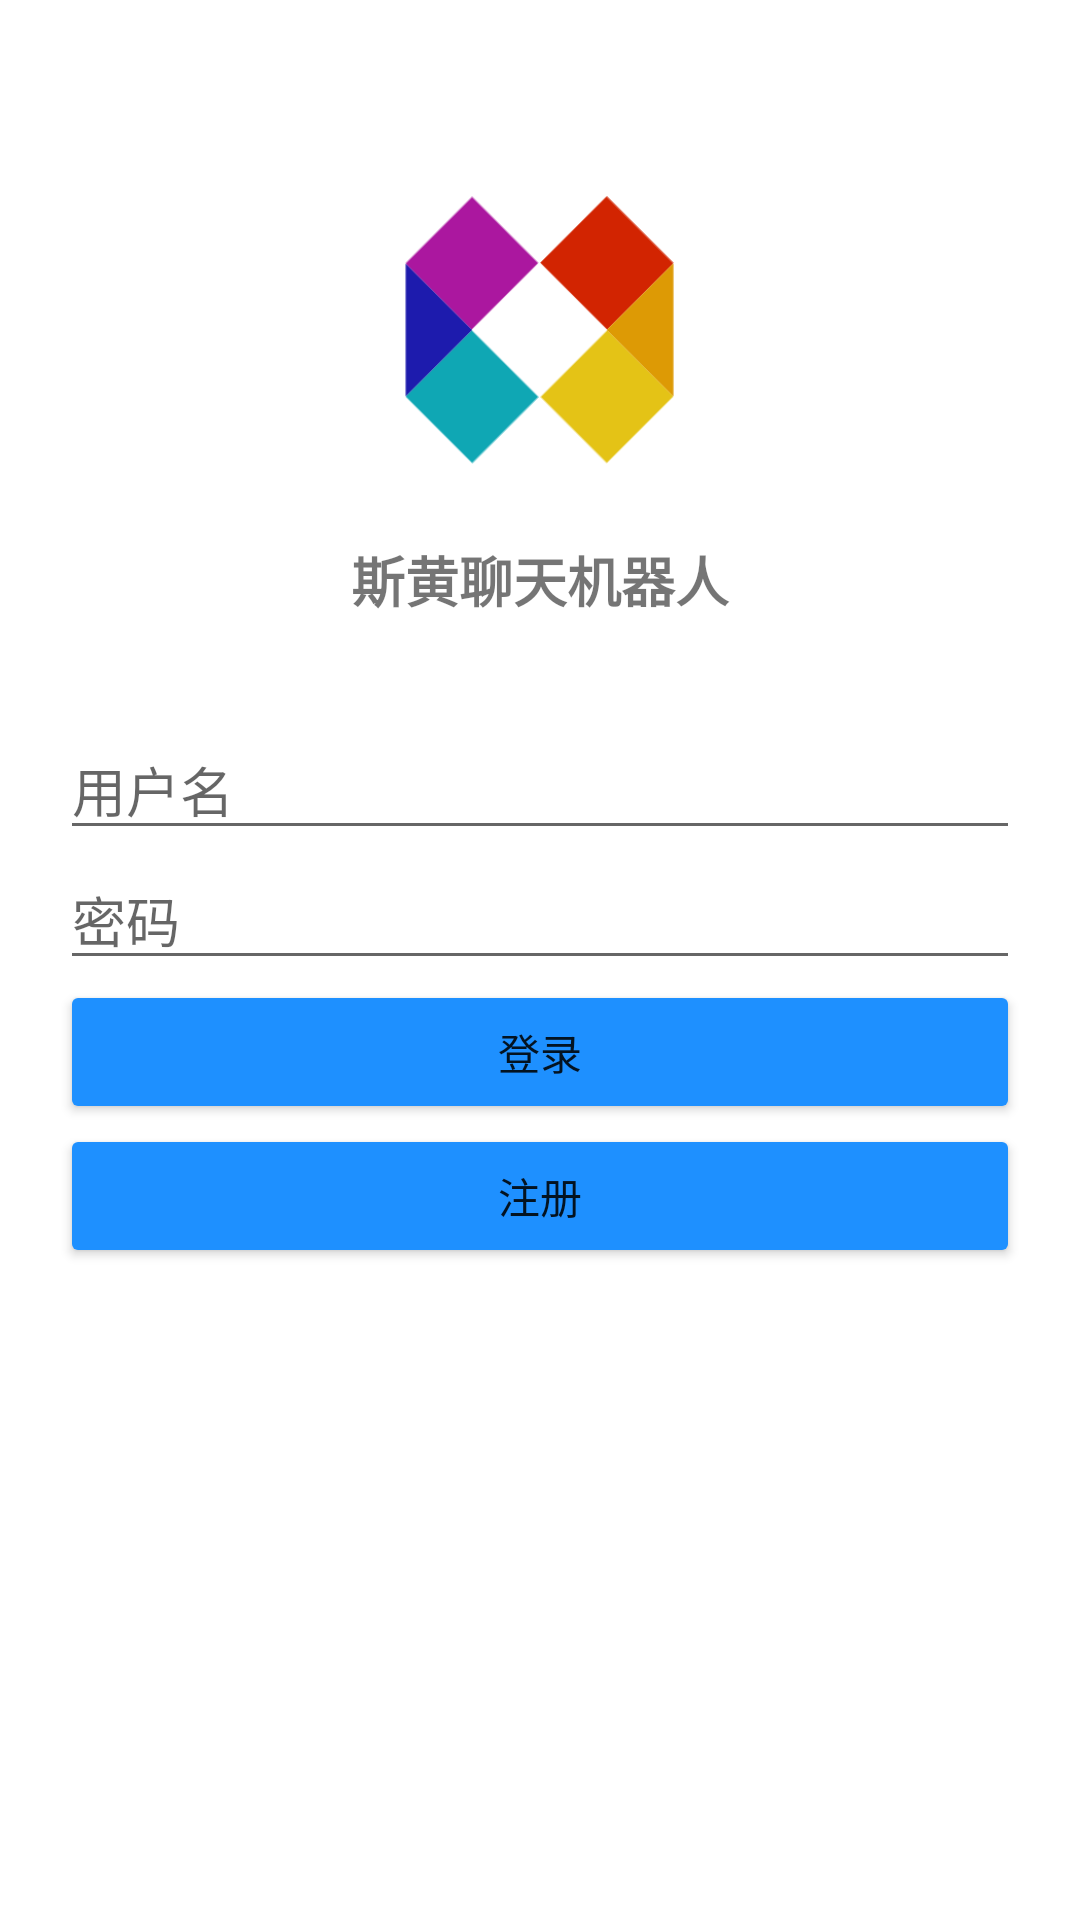

The Android layout XML behind this screen, and the referenced resources:
<!-- AndroidManifest.xml: activity theme Theme.SK_ChatBot.NoActionBar -->
<!-- res/layout/activity_login.xml -->
<?xml version="1.0" encoding="utf-8"?>
<RelativeLayout xmlns:android="http://schemas.android.com/apk/res/android"
    xmlns:tools="http://schemas.android.com/tools"
    android:id="@+id/container"
    android:layout_width="match_parent"
    android:layout_height="match_parent"
    tools:context=".ui.LoginActivity">

    <ImageView
        android:id="@+id/imageView"
        android:layout_width="120dp"
        android:layout_height="120dp"
        android:layout_alignParentTop="true"
        android:layout_centerHorizontal="true"
        android:layout_marginTop="50dp"
        android:scaleType="centerInside"
        android:src="@drawable/chatbot_avatar"/>

    <TextView
        android:id="@+id/title_textView"
        android:layout_width="match_parent"
        android:layout_height="wrap_content"
        android:text="@string/title_text"
        android:textStyle="bold"
        android:textAlignment="center"
        android:textSize="18sp"
        android:layout_below="@id/imageView"
        android:layout_marginTop="10dp" />

    <LinearLayout
        android:id="@+id/login_container"
        android:layout_width="match_parent"
        android:layout_height="wrap_content"
        android:layout_below="@+id/imageView"
        android:layout_marginTop="50dp"
        android:orientation="vertical"
        android:padding="20dp">

        <EditText
            android:id="@+id/username_editText"
            android:layout_width="match_parent"
            android:layout_height="wrap_content"
            android:hint="@string/username" />

        <EditText
            android:id="@+id/password_editText"
            android:layout_width="match_parent"
            android:layout_height="wrap_content"
            android:hint="@string/password"
            android:inputType="textPassword"/>

        <Button
            android:id="@+id/login_button"
            android:layout_width="match_parent"
            android:layout_height="wrap_content"
            android:backgroundTint="#1E90FF"
            android:text="@string/login" />

        <Button
            android:id="@+id/goto_register_button"
            android:layout_width="match_parent"
            android:layout_height="wrap_content"
            android:backgroundTint="#1E90FF"
            android:text="@string/register" />

    </LinearLayout>
</RelativeLayout>
<!-- resources referenced by this layout -->
<resources>
  <!-- drawable chatbot_avatar: png bitmap (drawable, 7310 bytes) -->
  <string name="login">登录</string>
  <string name="password">密码</string>
  <string name="register">注册</string>
  <string name="title_text">斯黄聊天机器人</string>
  <string name="username">用户名</string>
  <style name="Theme.SK_ChatBot.NoActionBar">
          <item name="windowActionBar">false</item>
          <item name="windowNoTitle">true</item>
      </style>
</resources>
